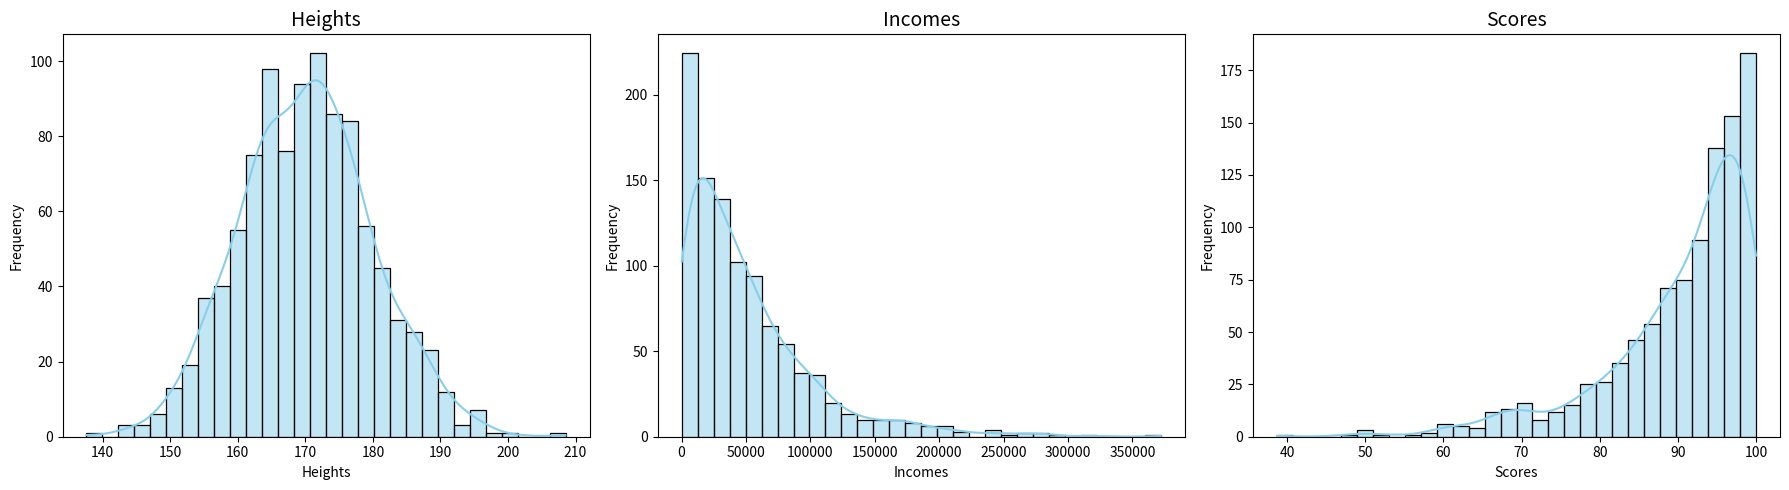

Reproduce this figure in Python.
# -*- coding: utf-8 -*-
"""
Created on Thu Feb 19 11:25:05 2026

[redacted]
"""

import pandas as pd
import numpy as np
import seaborn as sns
import matplotlib.pyplot as plt


np.random.seed(42)
heights = np.random.normal(loc=170, scale=10, size=1000)  
incomes = np.random.exponential(scale=50000, size=1000)  

scores = 100 - np.random.exponential(scale=10, size=1000)  
scores = np.clip(scores, 0, 100)  # keep within 0-100
data = pd.DataFrame({
    'Heights': heights,
    'Incomes': incomes,
    'Scores': scores
})

plt.figure(figsize=(18,5))

for i, column in enumerate(data.columns, 1):
    plt.subplot(1, 3, i)
    sns.histplot(data[column], kde=True, color='skyblue', bins=30)
    plt.title(column, fontsize=14)
    plt.xlabel(column)
    plt.ylabel('Frequency')

plt.tight_layout()
plt.show()

for column in data.columns:
    mean_val = data[column].mean()
    median_val = data[column].median()
    print(f"{column} - Mean: {mean_val:.2f}, Median: {median_val:.2f}")
    
    if mean_val > median_val:
        print(f"  -> Right-Skewed (Mean > Median)\n")
    elif mean_val < median_val:
        print(f"  -> Left-Skewed (Mean < Median)\n")
    else:
        print(f"  -> Approximately Normal\n")